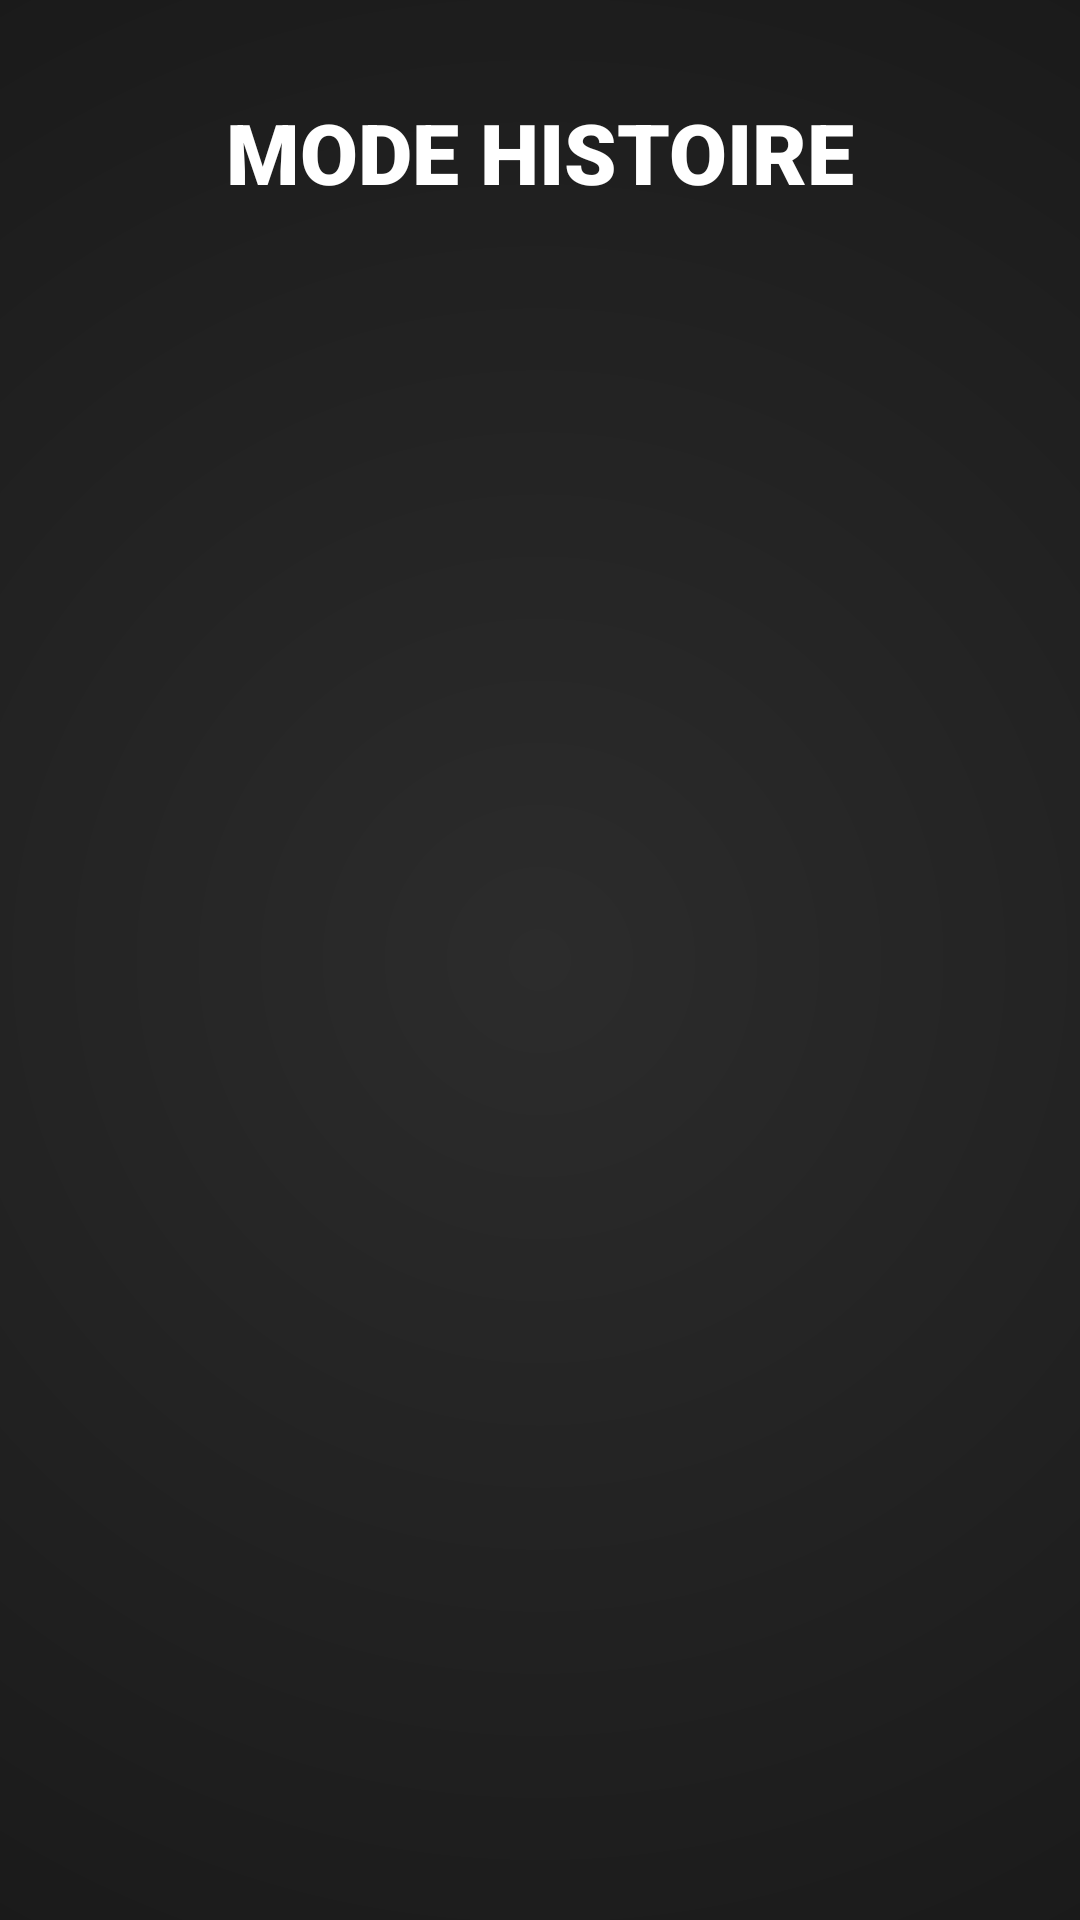

Android layout source for this screen:
<!-- AndroidManifest.xml: application theme Theme.ProjetMobileL3InformatiqueLeoPEREIRA -->
<!-- res/layout/activity_story.xml -->
<?xml version="1.0" encoding="utf-8"?>
<androidx.constraintlayout.widget.ConstraintLayout xmlns:android="http://schemas.android.com/apk/res/android"
    xmlns:app="http://schemas.android.com/apk/res-auto"
    android:layout_width="match_parent"
    android:layout_height="match_parent"
    android:background="@drawable/main_bg_gradient">

    <TextView
        android:id="@+id/tvStoryTitle"
        android:layout_width="wrap_content"
        android:layout_height="wrap_content"
        android:layout_marginTop="32dp"
        android:fontFamily="sans-serif-black"
        android:text="@string/btn_story"
        android:textColor="@color/white"
        android:textSize="28sp"
        app:layout_constraintEnd_toEndOf="parent"
        app:layout_constraintStart_toStartOf="parent"
        app:layout_constraintTop_toTopOf="parent" />

    <ListView
        android:id="@+id/listLevels"
        android:layout_width="0dp"
        android:layout_height="0dp"
        android:layout_margin="16dp"
        android:divider="@android:color/transparent"
        android:dividerHeight="10dp"
        app:layout_constraintBottom_toBottomOf="parent"
        app:layout_constraintEnd_toEndOf="parent"
        app:layout_constraintStart_toStartOf="parent"
        app:layout_constraintTop_toBottomOf="@id/tvStoryTitle" />

</androidx.constraintlayout.widget.ConstraintLayout>
<!-- resources referenced by this layout -->
<resources>
  <color name="white">#FFFFFF</color>
  <!-- drawable main_bg_gradient (drawable) -->
  <?xml version="1.0" encoding="utf-8"?>
  <shape xmlns:android="http://schemas.android.com/apk/res/android"
      android:shape="rectangle">
      <gradient
          android:type="radial"
          android:gradientRadius="600dp"
          android:startColor="#2C2C2C"
          android:endColor="#0F0F0F"
          android:centerX="0.5"
          android:centerY="0.5" />
  </shape>
  <string name="btn_story">MODE HISTOIRE</string>
  <style name="Theme.ProjetMobileL3InformatiqueLeoPEREIRA" parent="Base.Theme.ProjetMobileL3InformatiqueLeoPEREIRA" />
  <style name="Base.Theme.ProjetMobileL3InformatiqueLeoPEREIRA" parent="Theme.Material3.DayNight.NoActionBar">
          <item name="colorPrimary">@color/primary</item>
          <item name="colorOnPrimary">@color/white</item>
          <item name="colorPrimaryContainer">@color/primary_dark</item>
  
          <item name="colorSecondary">@color/accent</item>
          <item name="colorOnSecondary">#212121</item>
  
          <item name="android:windowBackground">@color/bg_light</item>
  
          <item name="android:statusBarColor">@android:color/transparent</item>
          <item name="android:windowLightStatusBar">true</item>
      </style>
  <color name="primary">#1976D2</color>
  <color name="primary_dark">#0D47A1</color>
  <color name="accent">#FFC107</color>
  <color name="bg_light">#F5F5F5</color>
</resources>
